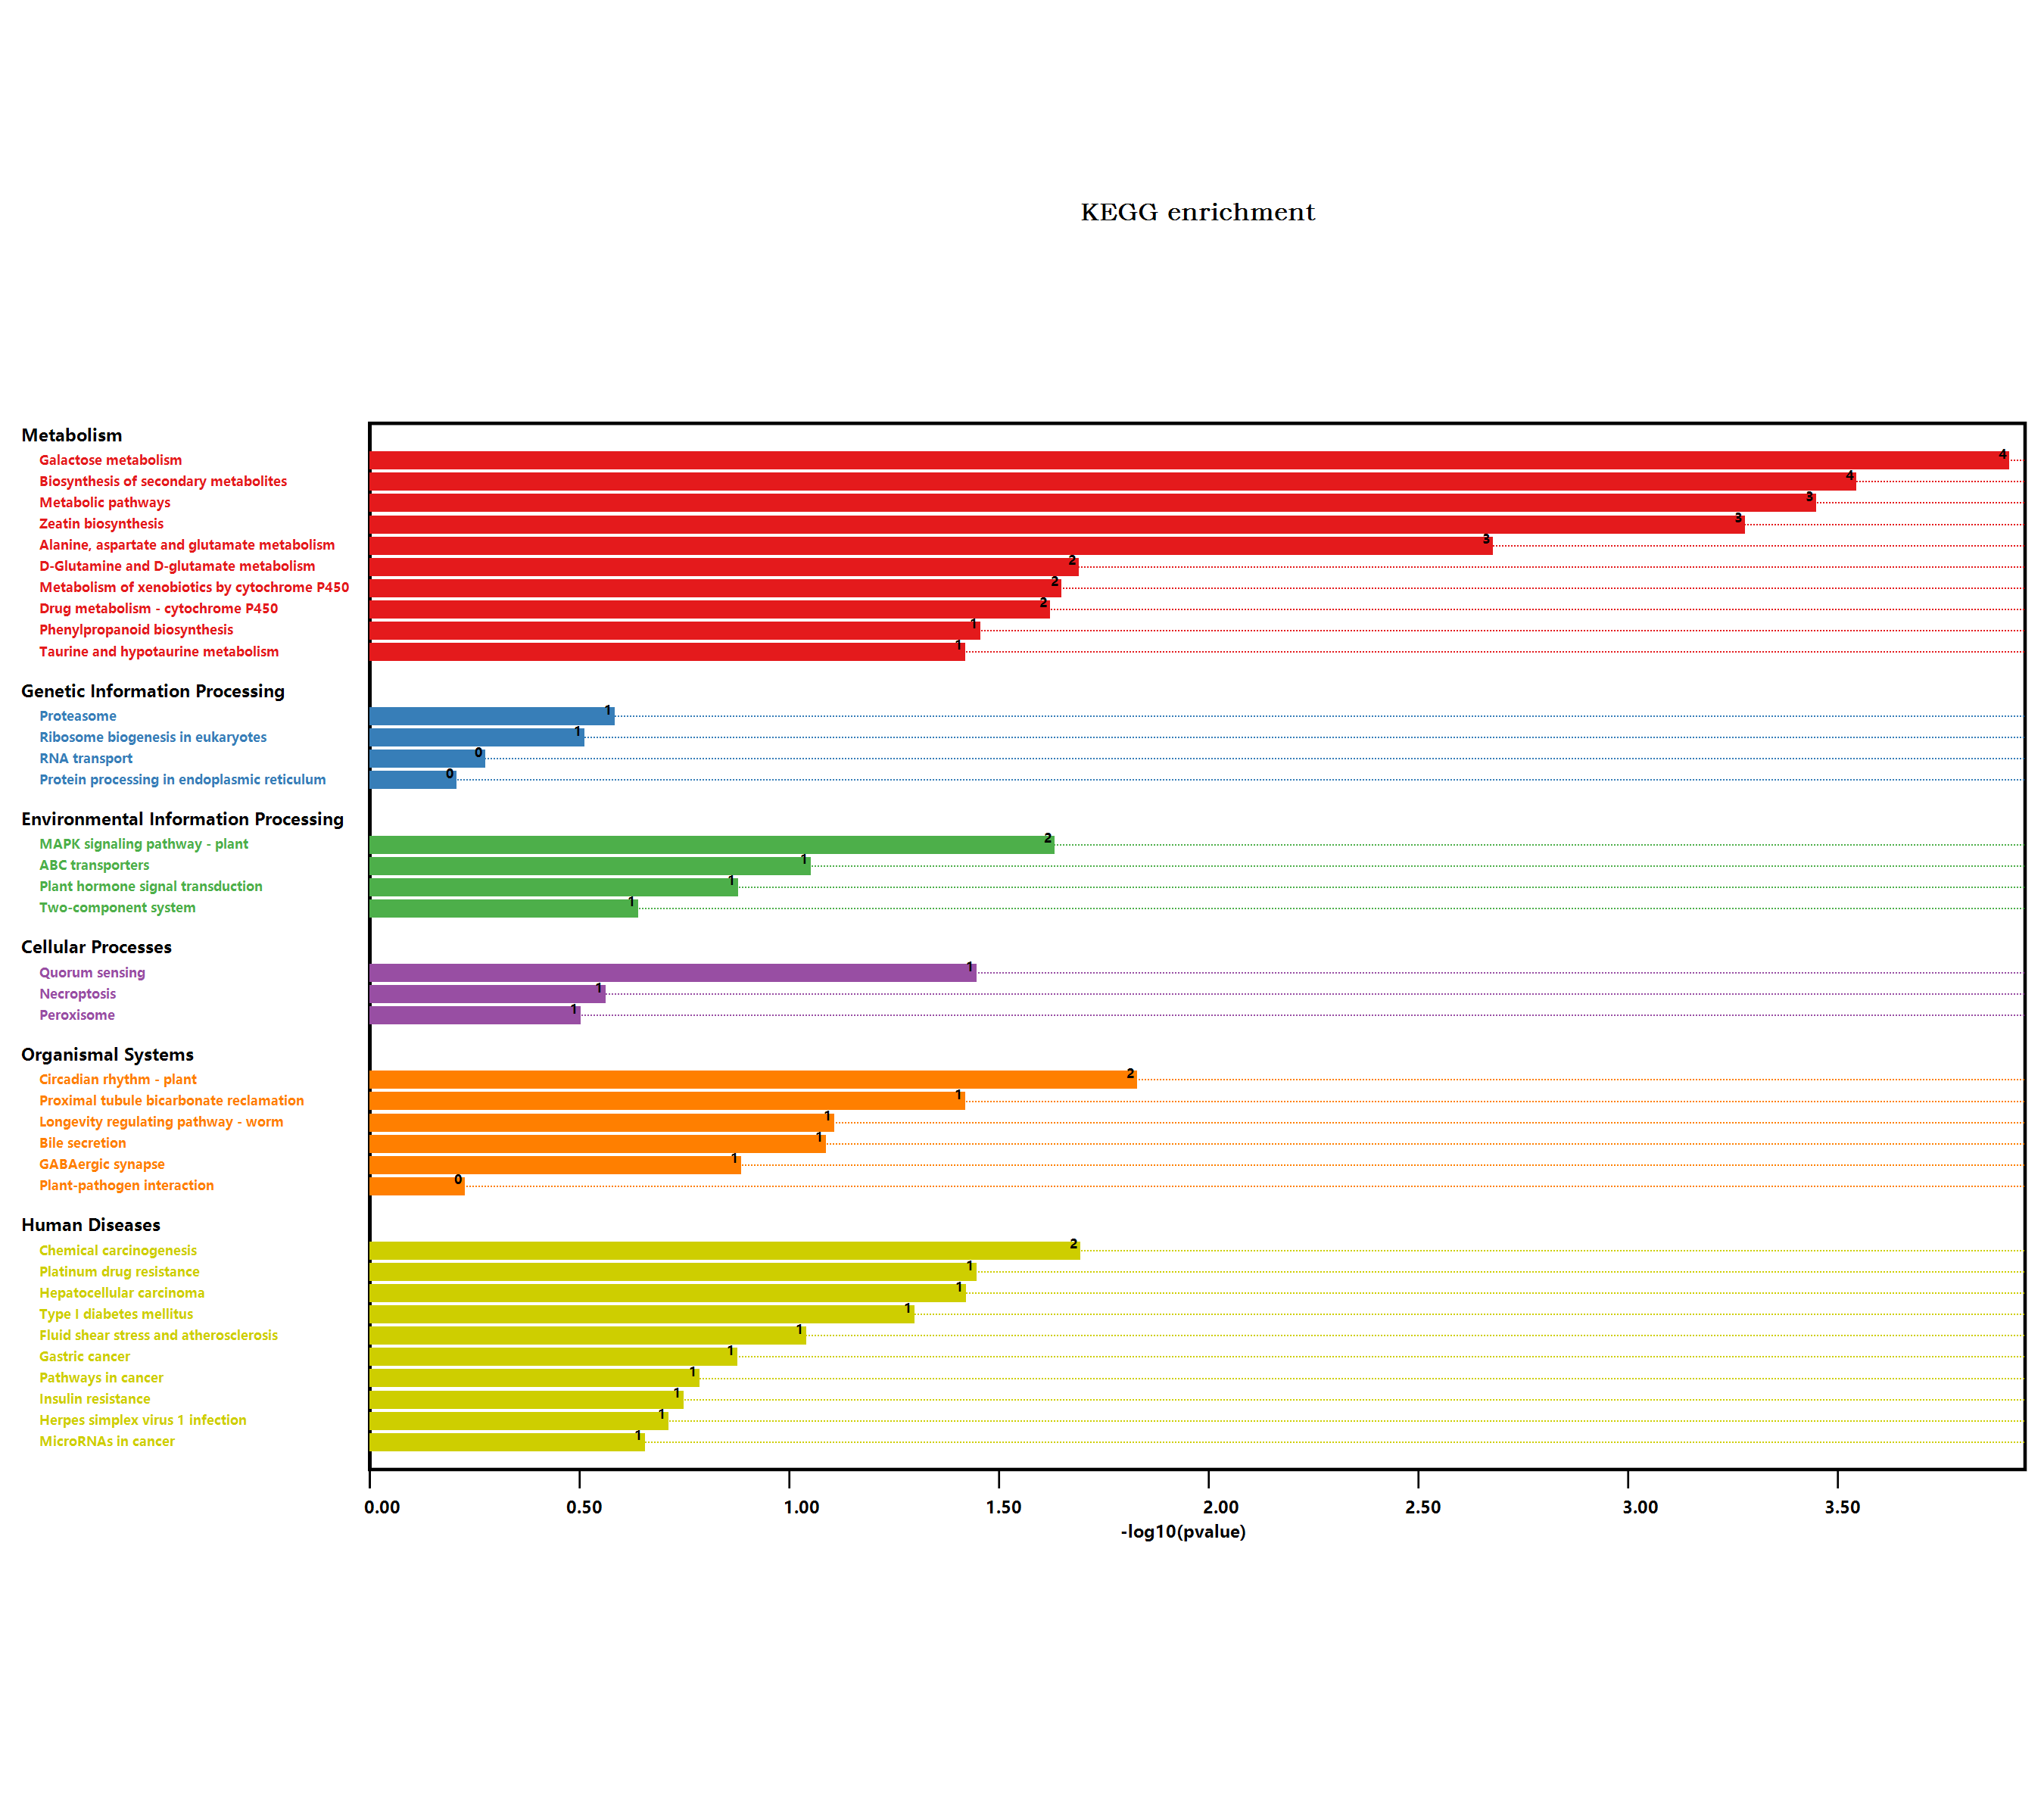

Data behind this chart, as committed beside it:
#Term, Database, ID, Input number, Background number, P-Value, Corrected P-Value, Input, Hyperlink, ORF
Valine, leucine and isoleucine degradati…, n/a, map00280, 1, 90, 0.2014, 0.334, Q9SR86, , Q9SR86
Metabolic pathways, n/a, map01100, 22, 3837, 0.0003415, 0.007741, Q9SHH6, Q9FHN4, Q9S7A0, Q94ID1, O80912, …, , Q9SHH6; Q9FHN4; Q9S7A0; Q94ID1; O80912; …
Arginine and proline metabolism, n/a, map00330, 1, 98, 0.217, 0.3316, P92983, , P92983
Tryptophan metabolism, n/a, map00380, 1, 109, 0.238, 0.3443, Q9XI76, , Q9XI76
Biosynthesis of secondary metabolites, n/a, map01110, 15, 2085, 0.0002736, 0.009302, Q9FI37, Q94ID1, O80912, Q66WT5, Q9SEV0, …, , Q9FI37; Q94ID1; O80912; Q66WT5; Q9SEV0; …
Microbial metabolism in diverse environm…, n/a, map01120, 2, 663, 0.6815, 0.7356, Q9S7A0, Q9LSH2, , Q9S7A0; Q9LSH2
beta-Alanine metabolism, n/a, map00410, 1, 75, 0.1712, 0.3104, Q9LSH2, , Q9LSH2
Plant hormone signal transduction, n/a, map04075, 3, 496, 0.1267, 0.2611, Q9LNW3, Q9M7Q5, O81888, , Q9LNW3; Q9M7Q5; O81888
Glycine, serine and threonine metabolism, n/a, map00260, 1, 123, 0.2639, 0.3589, Q9SR86, , Q9SR86
Phenylpropanoid biosynthesis, n/a, map00940, 3, 280, 0.03353, 0.19, O80912, Q9SMU8, Q9SI16, , O80912; Q9SMU8; Q9SI16
Starch and sucrose metabolism, n/a, map00500, 1, 276, 0.4959, 0.5715, Q9LIB9, , Q9LIB9
MAPK signaling pathway - plant, n/a, map04016, 3, 238, 0.02227, 0.1514, Q9LSF1, Q9LNW3, O81888, , Q9LSF1; Q9LNW3; O81888
Plant-pathogen interaction, n/a, map04626, 1, 339, 0.5687, 0.6339, O81888, , O81888
Viral carcinogenesis, n/a, map05203, 1, 227, 0.4309, 0.514, Q8LRK8, , Q8LRK8
Type I diabetes mellitus, n/a, map04940, 1, 19, 0.0482, 0.1821, Q9LSH2, , Q9LSH2
Longevity regulating pathway - worm, n/a, map04212, 2, 180, 0.07483, 0.2212, Q9SHH6, Q9SHH7, , Q9SHH6; Q9SHH7
Protein processing in endoplasmic reticu…, n/a, map04141, 1, 364, 0.5946, 0.6521, F4ICD9, , F4ICD9
Huntington disease, n/a, map05016, 1, 437, 1, 1.03, Q9FHY0, , Q9FHY0
Peroxisome, n/a, map04146, 1, 144, 0.3012, 0.3901, Q9FPH4, , Q9FPH4
Carbon metabolism, n/a, map01200, 1, 480, 1, 1.03, Q9S7A0, , Q9S7A0
Circadian rhythm - plant, n/a, map04712, 2, 71, 0.0142, 0.161, Q39057, Q6LA42, , Q39057; Q6LA42
Epstein-Barr virus infection, n/a, map05169, 1, 154, 0.3182, 0.4007, Q9FHY0, , Q9FHY0
Pyrimidine metabolism, n/a, map00240, 1, 98, 0.217, 0.3316, A0A178WJZ2, , A0A178WJZ2
Nitrogen metabolism, n/a, map00910, 1, 79, 0.1793, 0.3127, Q9S7A0, , Q9S7A0
Parkinson disease, n/a, map05012, 1, 411, 1, 1.03, Q9FHY0, , Q9FHY0
Drug metabolism - other enzymes, n/a, map00983, 2, 141, 0.04906, 0.1756, Q9SHH6, Q9SHH7, , Q9SHH6; Q9SHH7
Amino sugar and nucleotide sugar metabol…, n/a, map00520, 1, 249, 0.461, 0.5405, O81862, , O81862
Zeatin biosynthesis, n/a, map00908, 3, 59, 0.0005046, 0.008579, Q94ID1, Q9SCP5, Q9FUJ2, , Q94ID1; Q9SCP5; Q9FUJ2
Alzheimer disease, n/a, map05010, 1, 426, 1, 1.03, Q9FHY0, , Q9FHY0
Spinocerebellar ataxia, n/a, map05017, 1, 183, 0.3654, 0.4437, Q9FHY0, , Q9FHY0
Cysteine and methionine metabolism, n/a, map00270, 2, 201, 0.09012, 0.2189, Q9SR86, Q8LAX0, , Q9SR86; Q8LAX0
Flavonoid biosynthesis, n/a, map00941, 1, 41, 0.09855, 0.2234, Q9SEV0, , Q9SEV0
Pathways in cancer, n/a, map05200, 2, 283, 0.1566, 0.2958, Q9SHH6, Q9SHH7, , Q9SHH6; Q9SHH7
Porphyrin and chlorophyll metabolism, n/a, map00860, 1, 92, 0.2053, 0.3324, Q66WT5, , Q66WT5
Gastric cancer, n/a, map05226, 1, 54, 0.127, 0.2541, Q9SGY1, , Q9SGY1
MicroRNAs in cancer, n/a, map05206, 1, 95, 0.2112, 0.3339, Q9SGY1, , Q9SGY1
Carotenoid biosynthesis, n/a, map00906, 1, 44, 0.1052, 0.2308, O49505, , O49505
ABC transporters, n/a, map02010, 1, 35, 0.08509, 0.2225, Q9SGY1, , Q9SGY1
Bile secretion, n/a, map04976, 1, 32, 0.07828, 0.2218, Q9SGY1, , Q9SGY1
Hepatocellular carcinoma, n/a, map05225, 2, 119, 0.03633, 0.1647, Q9SHH6, Q9SHH7, , Q9SHH6; Q9SHH7
Necroptosis, n/a, map04217, 1, 122, 0.2621, 0.3637, Q9S7A0, , Q9S7A0
GABAergic synapse, n/a, map04727, 1, 53, 0.1249, 0.2654, Q9LSH2, , Q9LSH2
Fluid shear stress and atherosclerosis, n/a, map05418, 2, 197, 0.08714, 0.2195, Q9SHH6, Q9SHH7, , Q9SHH6; Q9SHH7
Alcoholism, n/a, map05034, 1, 144, 0.3012, 0.3901, Q8LRK8, , Q8LRK8
RNA transport, n/a, map03013, 1, 285, 0.507, 0.5746, Q9SRU3, , Q9SRU3
Glycerophospholipid metabolism, n/a, map00564, 1, 164, 0.3349, 0.414, Q9FLM1, , Q9FLM1
Quorum sensing, n/a, map02024, 2, 115, 0.03418, 0.1721, Q9LSH2, Q9LTZ0, , Q9LSH2; Q9LTZ0
Pentose and glucuronate interconversions, n/a, map00040, 2, 152, 0.05594, 0.1902, Q9FHN4, Q9LTZ0, , Q9FHN4; Q9LTZ0
Galactose metabolism, n/a, map00052, 4, 96, 0.0001181, 0.008032, Q9FXB2, O22693, Q9LIB9, Q94A08, , Q9FXB2; O22693; Q9LIB9; Q94A08
Two-component system, n/a, map02020, 1, 99, 0.2189, 0.3236, Q9FHN4, , Q9FHN4
Ribosome biogenesis in eukaryotes, n/a, map03008, 1, 140, 0.2942, 0.3923, O22290, , O22290
Proteasome, n/a, map03050, 1, 115, 0.2492, 0.3531, Q9FHY0, , Q9FHY0
Ribosome, n/a, map03010, 1, 654, 1, 1.03, Q9FY65, , Q9FY65
Glutathione metabolism, n/a, map00480, 2, 172, 0.06924, 0.2242, Q9SHH6, Q9SHH7, , Q9SHH6; Q9SHH7
Insulin resistance, n/a, map04931, 1, 75, 0.1712, 0.3104, Q9LNW3, , Q9LNW3
Platinum drug resistance, n/a, map01524, 2, 115, 0.03418, 0.1721, Q9SHH6, Q9SHH7, , Q9SHH6; Q9SHH7
Herpes simplex virus 1 infection, n/a, map05168, 1, 82, 0.1854, 0.3152, Q9SRU3, , Q9SRU3
Alanine, aspartate and glutamate metabol…, n/a, map00250, 3, 97, 0.002014, 0.02739, Q9S7A0, Q9SR86, Q9LSH2, , Q9S7A0; Q9SR86; Q9LSH2
Arginine biosynthesis, n/a, map00220, 1, 66, 0.1526, 0.2964, Q9S7A0, , Q9S7A0
Metabolism of xenobiotics by cytochrome …, n/a, map00980, 2, 89, 0.0215, 0.1624, Q9SHH6, Q9SHH7, , Q9SHH6; Q9SHH7
... 8 more rows
